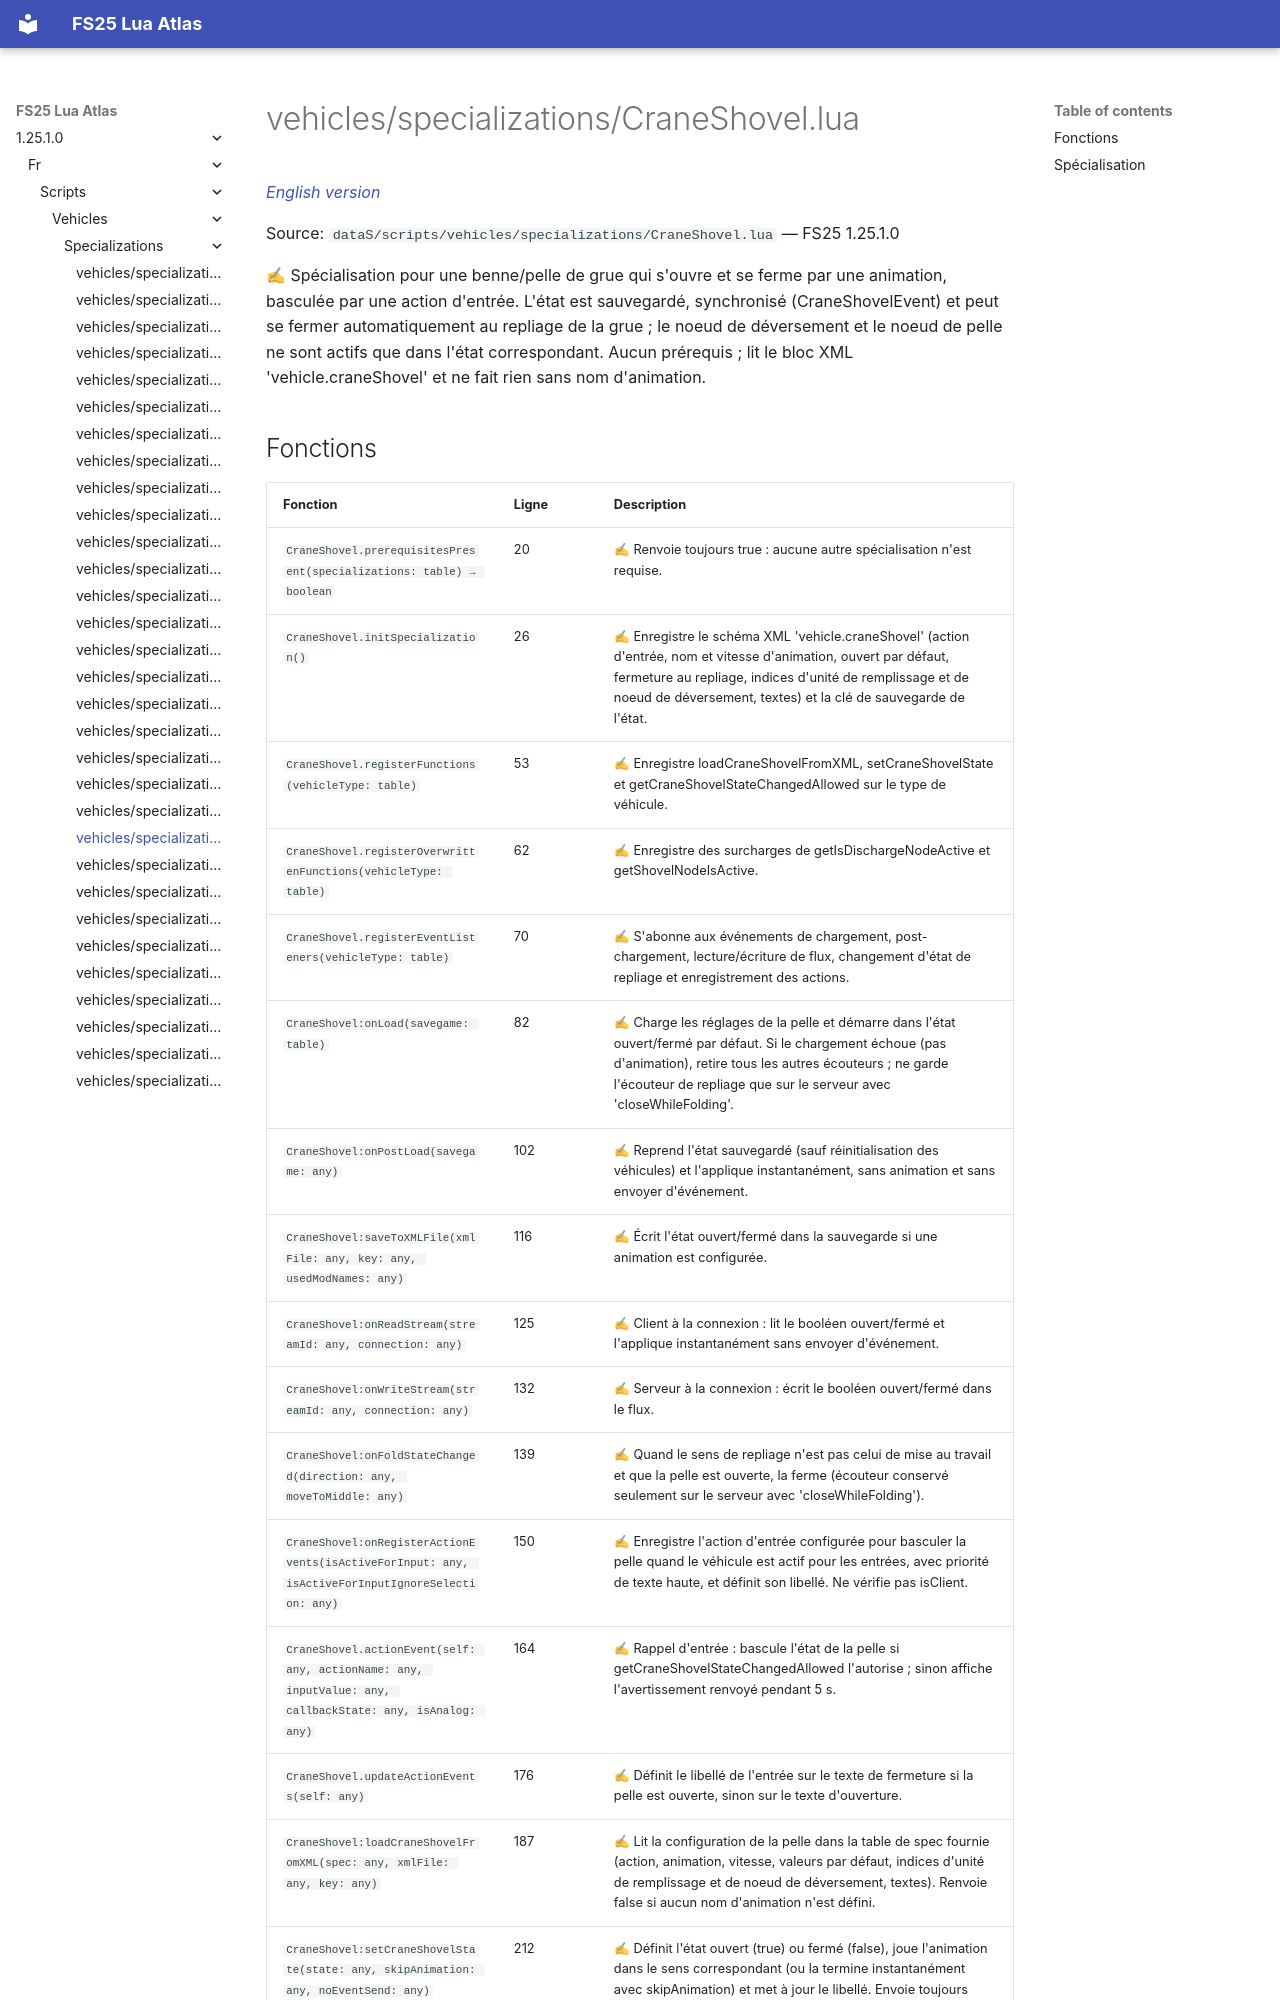

repository: Tim0219800/fs25-lua-atlas · page: 1.25.1.0/fr/scripts/vehicles/specializations/CraneShovel.html · generator: mkdocs

# vehicles/specializations/CraneShovel.lua

*[English version](../../../../scripts/vehicles/specializations/CraneShovel.md)*

Source: `dataS/scripts/vehicles/specializations/CraneShovel.lua` — FS25 1.25.1.0

✍ Spécialisation pour une benne/pelle de grue qui s'ouvre et se ferme par une animation, basculée par une action d'entrée. L'état est sauvegardé, synchronisé (CraneShovelEvent) et peut se fermer automatiquement au repliage de la grue ; le noeud de déversement et le noeud de pelle ne sont actifs que dans l'état correspondant. Aucun prérequis ; lit le bloc XML 'vehicle.craneShovel' et ne fait rien sans nom d'animation.
